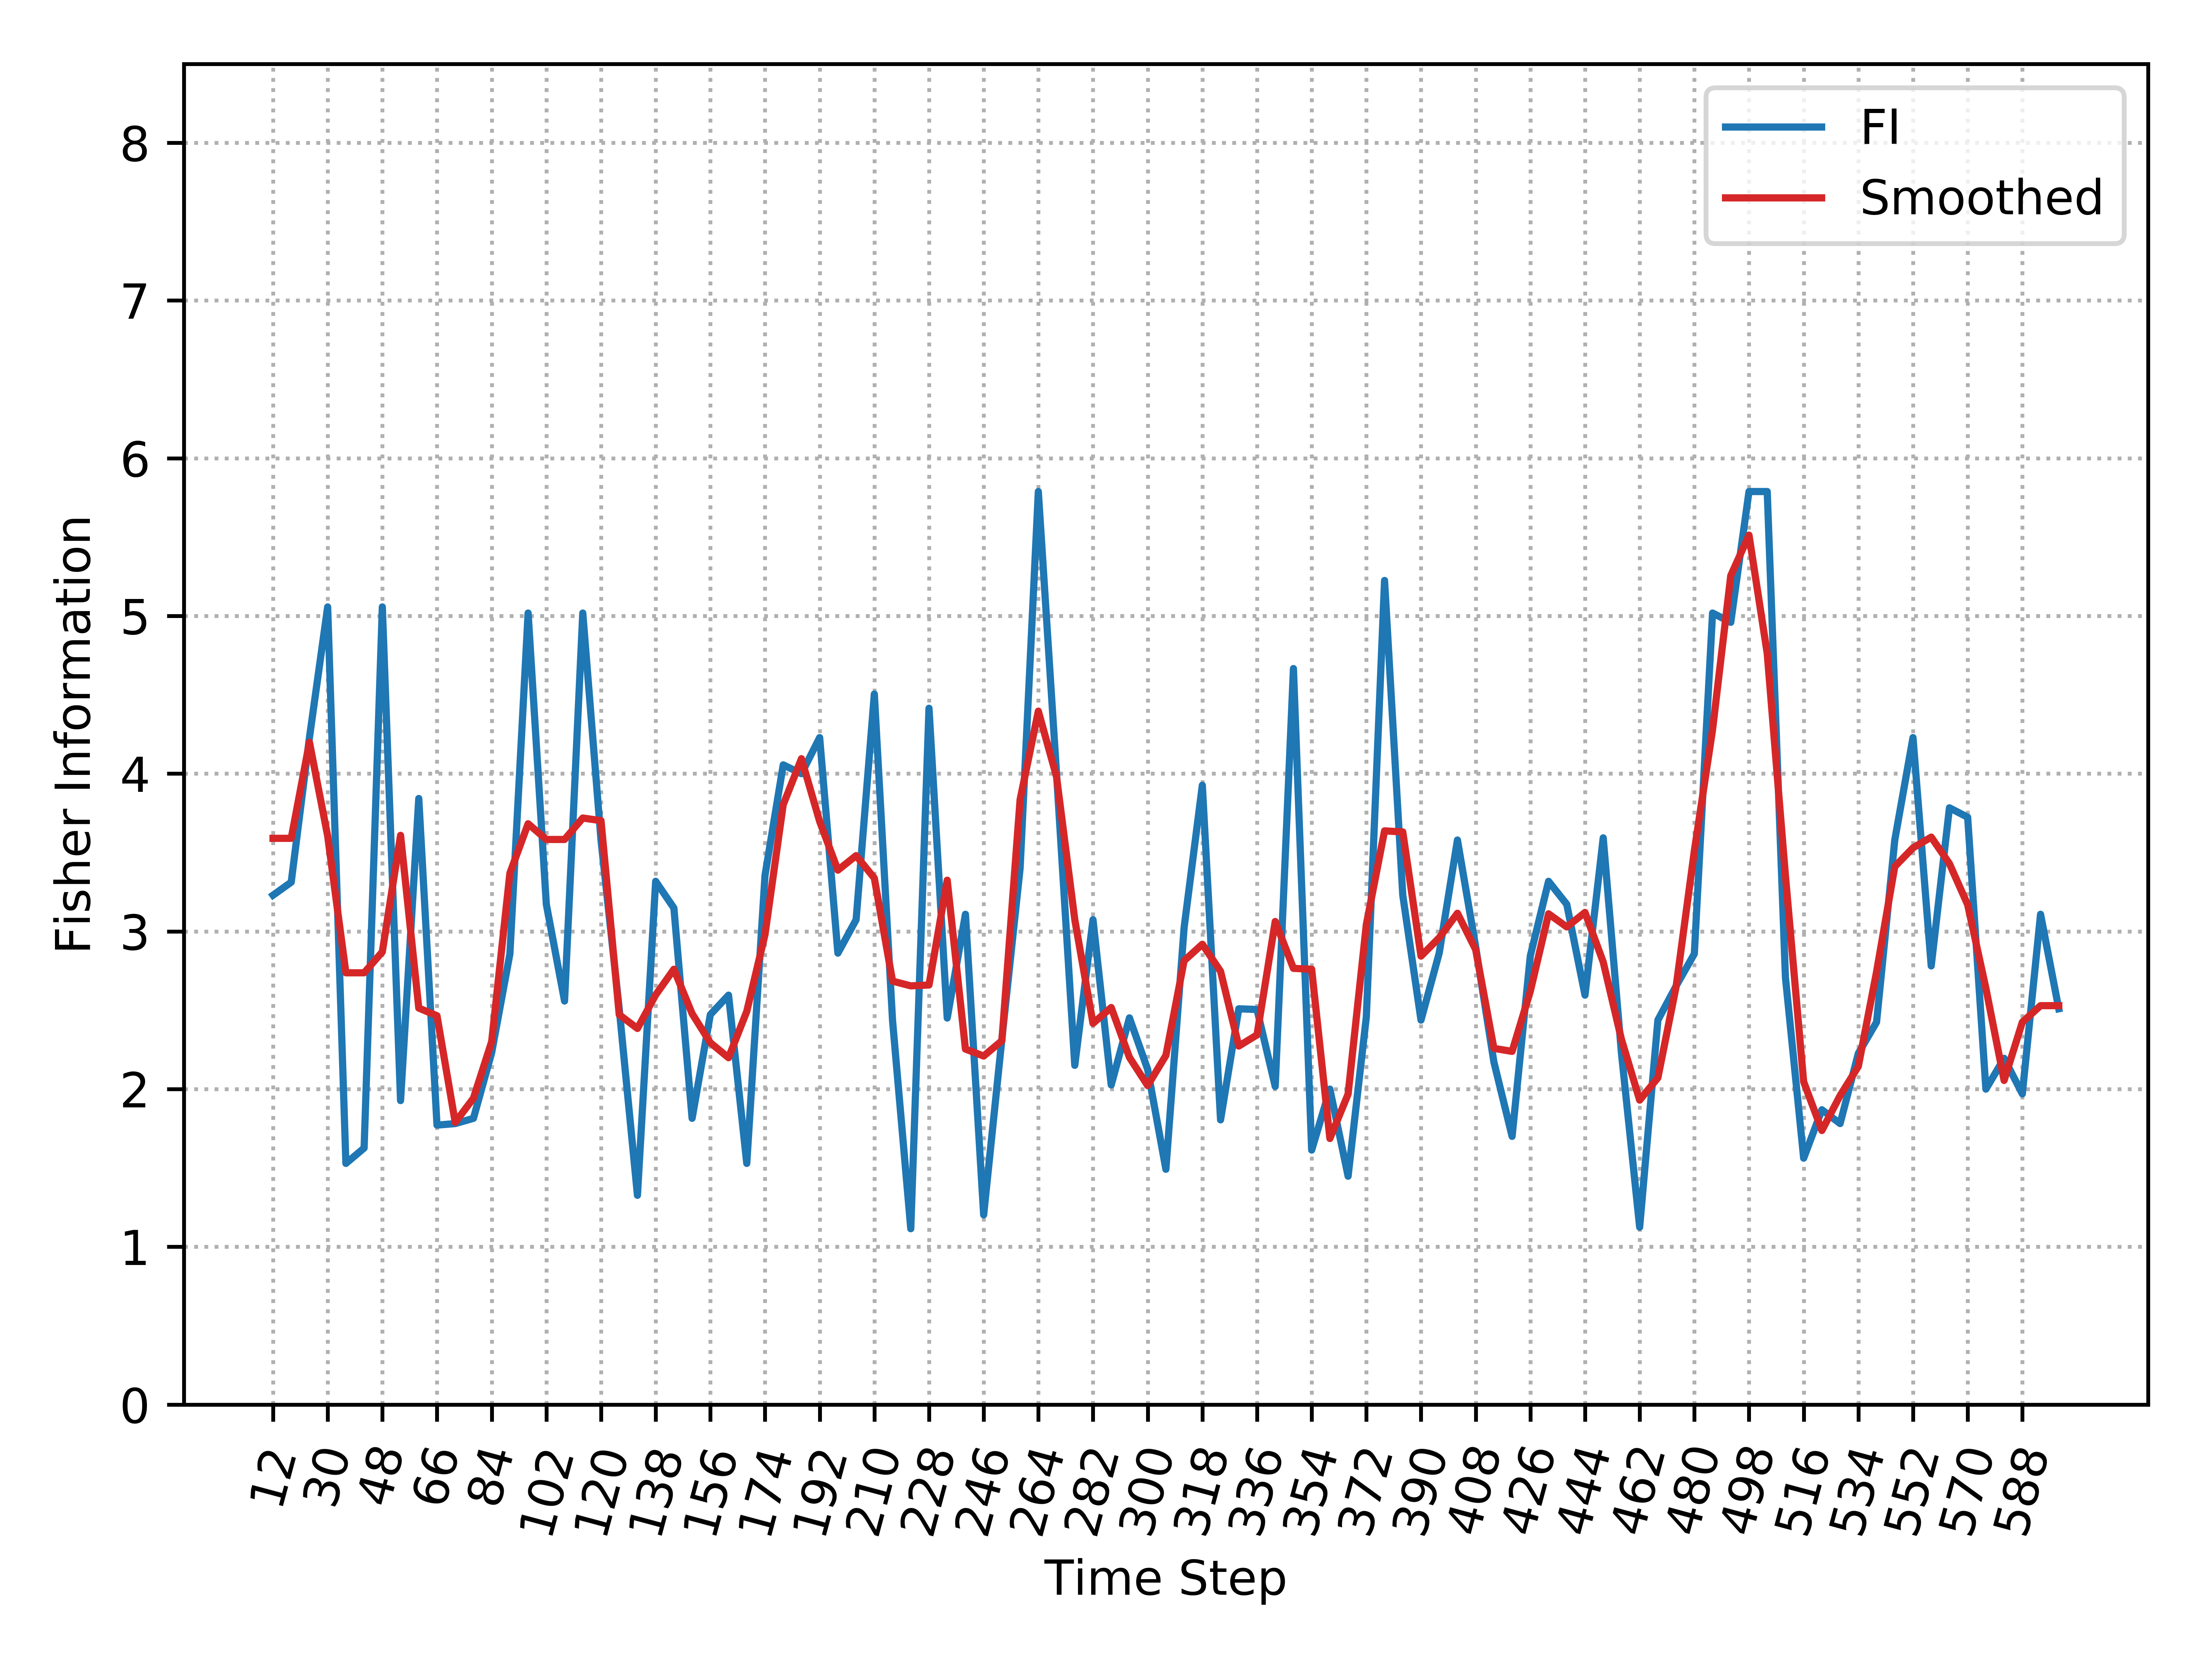

The table this chart was drawn from, first rows:
, Time_Step, FI, Smooth_FI
0, 12, 3.229, 3.59
1, 18, 3.312, 3.59
2, 24, 4.229, 4.199
3, 30, 5.057, 3.605
4, 36, 1.529, 2.737
5, 42, 1.626, 2.737
6, 48, 5.057, 2.87
7, 54, 1.927, 3.609
8, 60, 3.843, 2.514
9, 66, 1.772, 2.465
10, 72, 1.781, 1.789
11, 78, 1.815, 1.942
12, 84, 2.231, 2.301
13, 90, 2.858, 3.369
14, 96, 5.019, 3.683
15, 102, 3.172, 3.583
16, 108, 2.558, 3.583
17, 114, 5.019, 3.719
18, 120, 3.579, 3.702
19, 126, 2.509, 2.472
20, 132, 1.327, 2.385
21, 138, 3.318, 2.597
22, 144, 3.148, 2.76
23, 150, 1.815, 2.478
24, 156, 2.472, 2.294
25, 162, 2.596, 2.199
26, 168, 1.529, 2.493
27, 174, 3.355, 2.98
28, 180, 4.056, 3.804
29, 186, 4, 4.095
30, 192, 4.229, 3.697
31, 198, 2.862, 3.388
32, 204, 3.074, 3.48
33, 210, 4.505, 3.338
34, 216, 2.434, 2.685
35, 222, 1.115, 2.655
36, 228, 4.415, 2.66
37, 234, 2.451, 3.325
38, 240, 3.109, 2.254
39, 246, 1.203, 2.21
40, 252, 2.318, 2.307
41, 258, 3.401, 3.836
42, 264, 5.789, 4.397
43, 270, 4, 3.98
44, 276, 2.151, 3.075
45, 282, 3.074, 2.417
46, 288, 2.026, 2.517
47, 294, 2.452, 2.201
48, 300, 2.125, 2.023
49, 306, 1.492, 2.213
50, 312, 3.024, 2.814
51, 318, 3.927, 2.919
52, 324, 1.805, 2.747
53, 330, 2.509, 2.273
54, 336, 2.505, 2.344
55, 342, 2.017, 3.063
56, 348, 4.667, 2.766
57, 354, 1.613, 2.76
58, 360, 2.0, 1.687
59, 366, 1.448, 1.969
... 39 more rows
